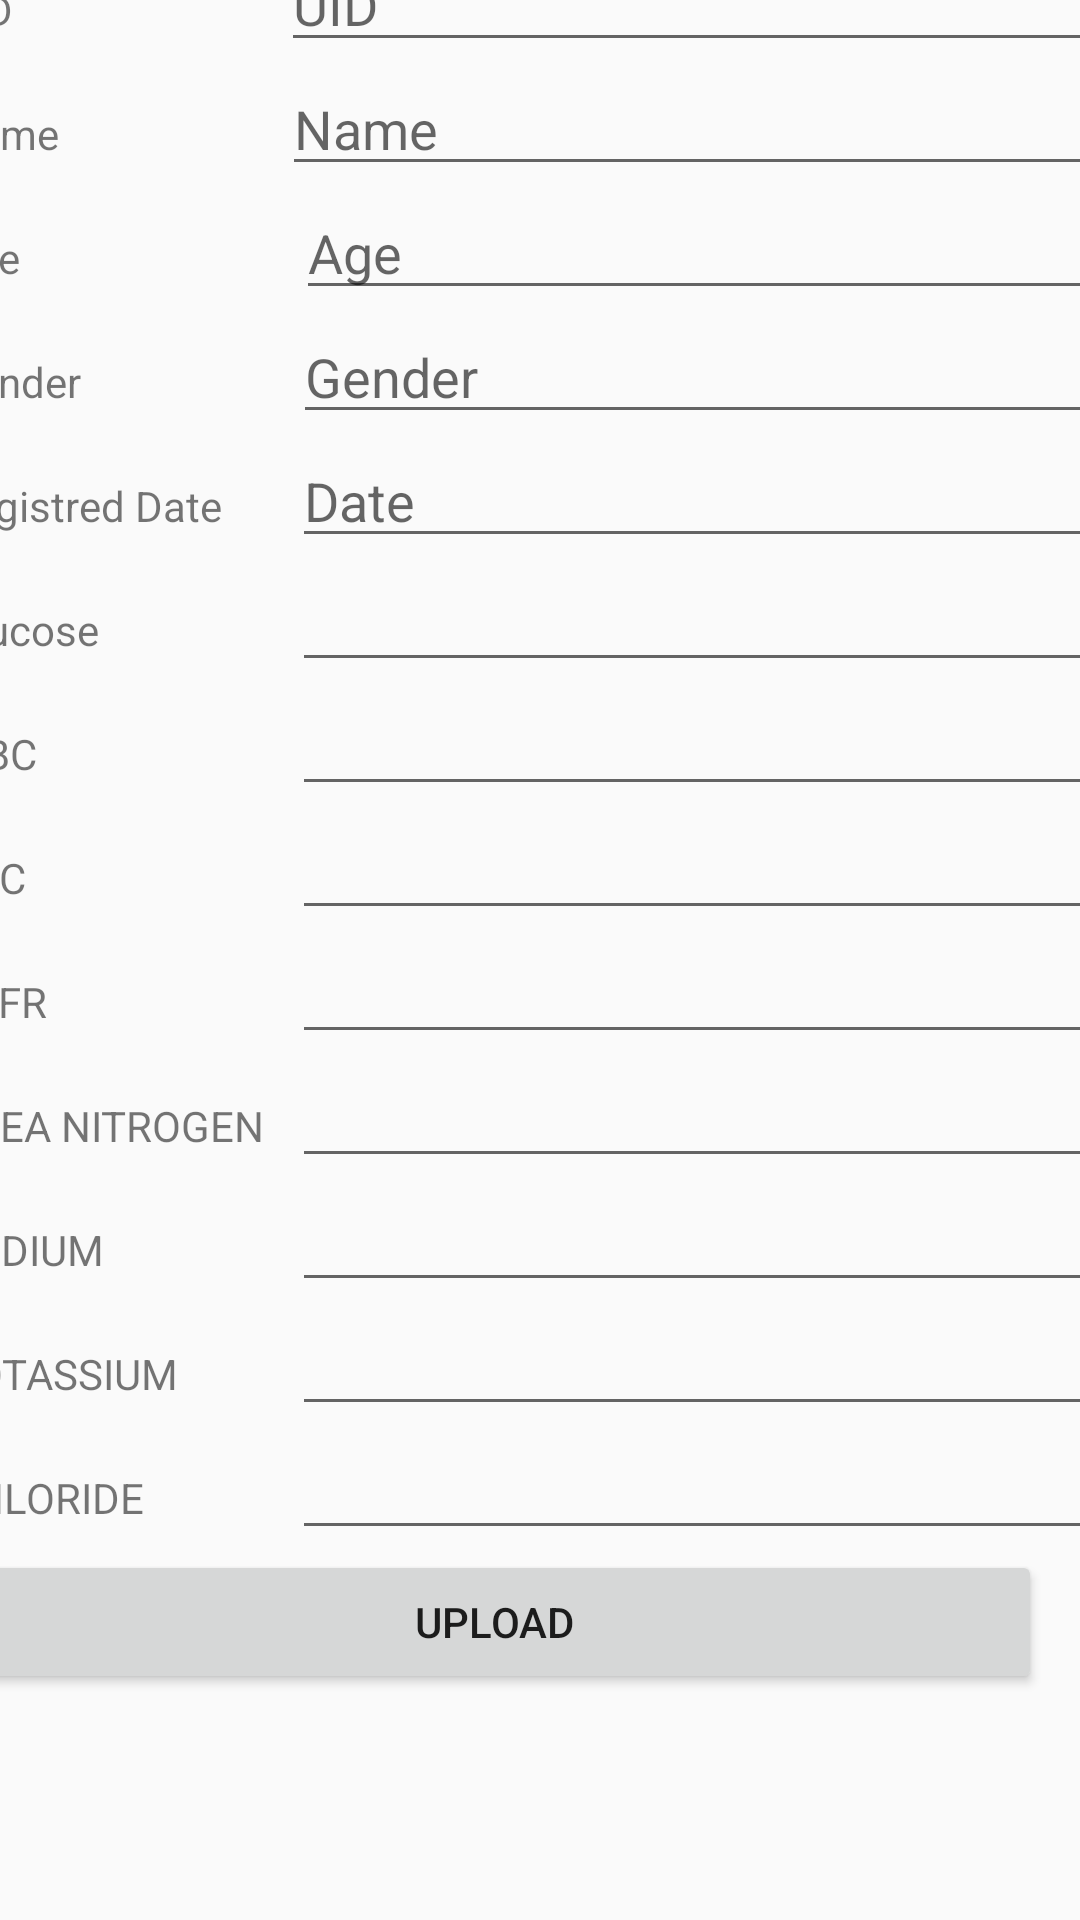

Produce the Android XML layout that renders to this screen, including the resource entries it uses.
<!-- AndroidManifest.xml: application theme Theme.AppointmentBooking -->
<!-- res/layout/kidney_report.xml -->
<?xml version="1.0" encoding="utf-8"?>
<androidx.constraintlayout.widget.ConstraintLayout xmlns:android="http://schemas.android.com/apk/res/android"
    xmlns:app="http://schemas.android.com/apk/res-auto"
    xmlns:tools="http://schemas.android.com/tools"
    android:layout_width="match_parent"
    android:layout_height="match_parent"
    tools:context=".KidneyReport">

    <ScrollView
        android:layout_width="396dp"
        android:layout_height="720dp"
        app:layout_constraintBottom_toBottomOf="parent"
        app:layout_constraintEnd_toEndOf="parent"
        app:layout_constraintStart_toStartOf="parent"
        app:layout_constraintTop_toTopOf="parent">

        <LinearLayout
            android:layout_width="match_parent"
            android:layout_height="wrap_content"
            android:orientation="vertical">

            <TextView
                android:layout_width="match_parent"
                android:layout_height="wrap_content"
                android:gravity="center"
                android:text="Kidney Test Report" />

            <LinearLayout
                android:layout_width="match_parent"
                android:layout_height="match_parent"
                android:orientation="horizontal">

                <TextView
                    android:layout_width="37dp"
                    android:layout_height="wrap_content"
                    android:layout_weight="1"
                    android:text="UID" />

                <EditText
                    android:id="@+id/kidUid"
                    android:layout_width="wrap_content"
                    android:layout_height="wrap_content"
                    android:layout_weight="1"
                    android:ems="10"
                    android:hint="UID"
                    android:inputType="textPersonName" />
            </LinearLayout>

            <LinearLayout
                android:layout_width="match_parent"
                android:layout_height="match_parent"
                android:orientation="horizontal">

                <TextView
                    android:layout_width="wrap_content"
                    android:layout_height="wrap_content"
                    android:layout_weight="1"
                    android:text="Name" />

                <EditText
                    android:id="@+id/kidName"
                    android:layout_width="wrap_content"
                    android:layout_height="wrap_content"
                    android:layout_weight="1"
                    android:ems="10"
                    android:hint="Name"
                    android:inputType="textPersonName" />
            </LinearLayout>

            <LinearLayout
                android:layout_width="match_parent"
                android:layout_height="match_parent"
                android:orientation="horizontal">

                <TextView
                    android:layout_width="47dp"
                    android:layout_height="wrap_content"
                    android:layout_weight="1"
                    android:text="Age" />

                <EditText
                    android:id="@+id/kidAge"
                    android:layout_width="wrap_content"
                    android:layout_height="wrap_content"
                    android:layout_weight="1"
                    android:ems="10"
                    android:hint="Age"
                    android:inputType="number" />
            </LinearLayout>

            <LinearLayout
                android:layout_width="match_parent"
                android:layout_height="match_parent"
                android:orientation="horizontal">

                <TextView
                    android:layout_width="wrap_content"
                    android:layout_height="wrap_content"
                    android:layout_weight="1"
                    android:text="Gender" />

                <EditText
                    android:id="@+id/kidGender"
                    android:layout_width="wrap_content"
                    android:layout_height="wrap_content"
                    android:layout_weight="1"
                    android:ems="10"
                    android:hint="Gender"
                    android:inputType="textPersonName" />
            </LinearLayout>

            <LinearLayout
                android:layout_width="match_parent"
                android:layout_height="match_parent"
                android:orientation="horizontal">

                <TextView
                    android:layout_width="44dp"
                    android:layout_height="wrap_content"
                    android:layout_weight="1"
                    android:text="Registred Date" />

                <EditText
                    android:id="@+id/kidRegDate"
                    android:layout_width="wrap_content"
                    android:layout_height="wrap_content"
                    android:layout_weight="1"
                    android:ems="10"
                    android:hint="Date"
                    android:inputType="textPersonName" />
            </LinearLayout>

            <LinearLayout
                android:layout_width="match_parent"
                android:layout_height="match_parent"
                android:orientation="horizontal">

                <TextView
                    android:layout_width="44dp"
                    android:layout_height="wrap_content"
                    android:layout_weight="1"
                    android:text="Glucose" />

                <EditText
                    android:id="@+id/kidGluco"
                    android:layout_width="wrap_content"
                    android:layout_height="wrap_content"
                    android:layout_weight="1"
                    android:ems="10"
                    android:inputType="textPersonName" />
            </LinearLayout>

            <LinearLayout
                android:layout_width="match_parent"
                android:layout_height="match_parent"
                android:orientation="horizontal">

                <TextView
                    android:layout_width="44dp"
                    android:layout_height="wrap_content"
                    android:layout_weight="1"
                    android:text="WBC" />

                <EditText
                    android:id="@+id/kidWbc"
                    android:layout_width="wrap_content"
                    android:layout_height="wrap_content"
                    android:layout_weight="1"
                    android:ems="10"
                    android:inputType="textPersonName" />
            </LinearLayout>

            <LinearLayout
                android:layout_width="match_parent"
                android:layout_height="match_parent"
                android:orientation="horizontal">

                <TextView
                    android:layout_width="44dp"
                    android:layout_height="wrap_content"
                    android:layout_weight="1"
                    android:text="RBC" />

                <EditText
                    android:id="@+id/kidRbc"
                    android:layout_width="wrap_content"
                    android:layout_height="wrap_content"
                    android:layout_weight="1"
                    android:ems="10"
                    android:inputType="textPersonName" />
            </LinearLayout>

            <LinearLayout
                android:layout_width="match_parent"
                android:layout_height="match_parent"
                android:orientation="horizontal">

                <TextView
                    android:layout_width="44dp"
                    android:layout_height="wrap_content"
                    android:layout_weight="1"
                    android:text="eGFR" />

                <EditText
                    android:id="@+id/kideGFR"
                    android:layout_width="wrap_content"
                    android:layout_height="wrap_content"
                    android:layout_weight="1"
                    android:ems="10"
                    android:inputType="textPersonName" />
            </LinearLayout>

            <LinearLayout
                android:layout_width="match_parent"
                android:layout_height="match_parent"
                android:orientation="horizontal">

                <TextView
                    android:layout_width="44dp"
                    android:layout_height="wrap_content"
                    android:layout_weight="1"
                    android:text="UREA NITROGEN" />

                <EditText
                    android:id="@+id/kidUrea"
                    android:layout_width="wrap_content"
                    android:layout_height="wrap_content"
                    android:layout_weight="1"
                    android:ems="10"
                    android:inputType="textPersonName" />
            </LinearLayout>

            <LinearLayout
                android:layout_width="match_parent"
                android:layout_height="match_parent"
                android:orientation="horizontal">

                <TextView
                    android:layout_width="44dp"
                    android:layout_height="wrap_content"
                    android:layout_weight="1"
                    android:text="SODIUM" />

                <EditText
                    android:id="@+id/kidSodium"
                    android:layout_width="wrap_content"
                    android:layout_height="wrap_content"
                    android:layout_weight="1"
                    android:ems="10"
                    android:inputType="textPersonName" />
            </LinearLayout>

            <LinearLayout
                android:layout_width="match_parent"
                android:layout_height="match_parent"
                android:orientation="horizontal">

                <TextView
                    android:layout_width="44dp"
                    android:layout_height="wrap_content"
                    android:layout_weight="1"
                    android:text="POTASSIUM" />

                <EditText
                    android:id="@+id/kidPotac"
                    android:layout_width="wrap_content"
                    android:layout_height="wrap_content"
                    android:layout_weight="1"
                    android:ems="10"
                    android:inputType="textPersonName" />
            </LinearLayout>

            <LinearLayout
                android:layout_width="match_parent"
                android:layout_height="match_parent"
                android:orientation="horizontal">

                <TextView
                    android:layout_width="44dp"
                    android:layout_height="wrap_content"
                    android:layout_weight="1"
                    android:text="CHLORIDE" />

                <EditText
                    android:id="@+id/kidChloride"
                    android:layout_width="wrap_content"
                    android:layout_height="wrap_content"
                    android:layout_weight="1"
                    android:ems="10"
                    android:inputType="textPersonName" />
            </LinearLayout>

            <LinearLayout
                android:layout_width="match_parent"
                android:layout_height="match_parent"
                android:orientation="horizontal">

                <Button
                    android:layout_width="365dp"
                    android:layout_height="match_parent"
                    android:onClick="KidneySubmit"
                    android:text="Upload" />
            </LinearLayout>
        </LinearLayout>
    </ScrollView>
</androidx.constraintlayout.widget.ConstraintLayout>
<!-- resources referenced by this layout -->
<resources>
  <style name="Theme.AppointmentBooking" parent="Theme.AppCompat.DayNight.DarkActionBar">
          
          <item name="colorPrimary">@color/purple_500</item>
          <item name="colorPrimaryVariant">@color/purple_700</item>
          <item name="colorOnPrimary">@color/white</item>
          
          <item name="colorSecondary">@color/teal_200</item>
          <item name="colorSecondaryVariant">@color/teal_700</item>
          <item name="colorOnSecondary">@color/black</item>
          
          <item name="android:statusBarColor" tools:targetApi="l">?attr/colorPrimaryVariant</item>
          
      </style>
  <!-- not gathered from this repository: default colours our renderer supplied (Android Studio template values) -->
  <color name="purple_500">#FF6200EE</color>
  <color name="purple_700">#FF3700B3</color>
  <color name="teal_200">#FF03DAC5</color>
  <color name="teal_700">#FF018786</color>
  <color name="black">#FF000000</color>
  <color name="white">#FFFFFFFF</color>
</resources>
